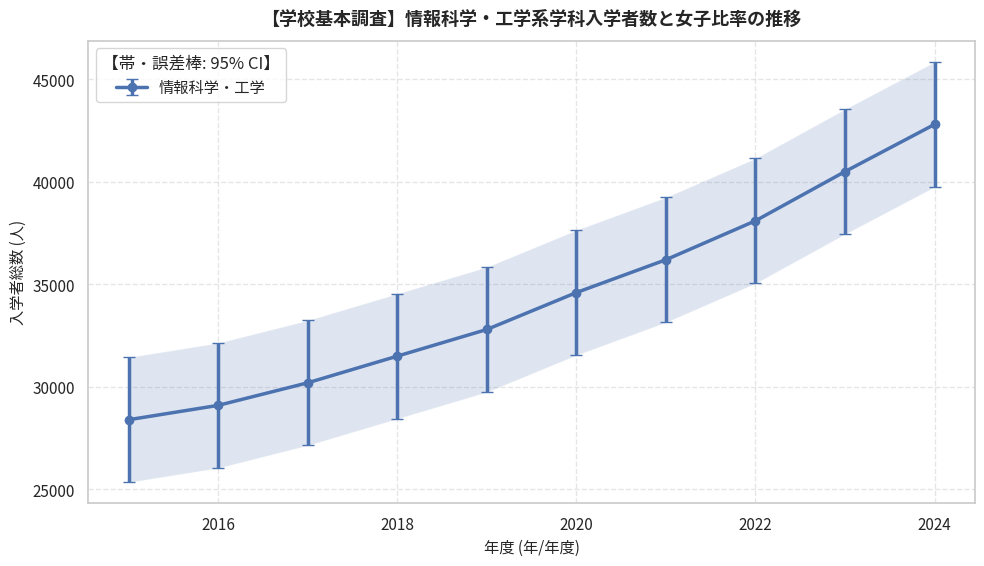

This figure's Python source:
"""
【学校基本調査】情報科学・工学系学科入学者数と女子比率の推移
オープンデータ統計分析・可視化再現スクリプト
データ提供元: 文部科学省 (https://www.mext.go.jp/b_menu/toukei/chousa01/kihon/1267995.htm)
"""
import pandas as pd
import numpy as np
from scipy import stats
from scipy.integrate import quad
from scipy.special import gamma
import matplotlib.pyplot as plt
import seaborn as sns

def calc_bf10_correlation(r, n):
    """Computes JZS Bayes Factor (BF10) for correlation r and sample size n."""
    if n <= 2 or not np.isfinite(r):
        return 1.0, "証拠不十分（N数不足）"
    abs_r = abs(r)
    if abs_r >= 0.99999:
        return 99999.0, "極めて強い証拠（H1支持）"
    effective_r = max(abs_r, 1e-6)
    try:
        def integrand(g):
            return np.exp(
                ((n - 2) / 2) * np.log(1 + g)
                + (-(n - 1) / 2) * np.log(1 + (1 - effective_r**2) * g)
                + (-1.5) * np.log(g)
                + (-n / (2 * g))
            )
        val, _ = quad(integrand, 0, np.inf)
        bf10 = float(np.sqrt(n / 2.0) / gamma(0.5) * val)
    except Exception:
        bf10 = 1.0
    if not np.isfinite(bf10) or bf10 < 0:
        bf10 = 1.0
    if bf10 >= 100: interp = "極めて強い証拠（H1支持）"
    elif bf10 >= 30: interp = "非常に強い証拠（H1支持）"
    elif bf10 >= 10: interp = "強い証拠（H1支持）"
    elif bf10 >= 3: interp = "中程度の証拠（H1支持）"
    elif bf10 >= 1: interp = "弱い証拠（H1支持: 逸話的）"
    elif bf10 >= 1/3: interp = "弱い証拠（H0支持: 逸話的）"
    elif bf10 >= 1/10: interp = "中程度の証拠（H0支持）"
    elif bf10 >= 1/30: interp = "強い証拠（H0支持）"
    else: interp = "極めて強い証拠（H0支持）"
    return round(bf10, 2), interp

# ==============================================================================
# 1. オープンデータの読み込み・データフレーム構築
# ==============================================================================
raw_data = [
  {
    "年度": 2015,
    "分野": "情報科学・工学",
    "入学者総数": 28400,
    "女性入学者数": 4120,
    "女性比率": 14.5
  },
  {
    "年度": 2016,
    "分野": "情報科学・工学",
    "入学者総数": 29100,
    "女性入学者数": 4350,
    "女性比率": 14.9
  },
  {
    "年度": 2017,
    "分野": "情報科学・工学",
    "入学者総数": 30200,
    "女性入学者数": 4680,
    "女性比率": 15.5
  },
  {
    "年度": 2018,
    "分野": "情報科学・工学",
    "入学者総数": 31500,
    "女性入学者数": 5040,
    "女性比率": 16.0
  },
  {
    "年度": 2019,
    "分野": "情報科学・工学",
    "入学者総数": 32800,
    "女性入学者数": 5410,
    "女性比率": 16.5
  },
  {
    "年度": 2020,
    "分野": "情報科学・工学",
    "入学者総数": 34600,
    "女性入学者数": 5980,
    "女性比率": 17.3
  },
  {
    "年度": 2021,
    "分野": "情報科学・工学",
    "入学者総数": 36200,
    "女性入学者数": 6510,
    "女性比率": 18.0
  },
  {
    "年度": 2022,
    "分野": "情報科学・工学",
    "入学者総数": 38100,
    "女性入学者数": 7240,
    "女性比率": 19.0
  },
  {
    "年度": 2023,
    "分野": "情報科学・工学",
    "入学者総数": 40500,
    "女性入学者数": 8100,
    "女性比率": 20.0
  },
  {
    "年度": 2024,
    "分野": "情報科学・工学",
    "入学者総数": 42800,
    "女性入学者数": 9070,
    "女性比率": 21.2
  }
]
df = pd.DataFrame(raw_data)
print("【データフレーム概要】")
print(df.info())
print("\n【データ先頭5行】")
print(df.head())

# ==============================================================================
# 2. 記述統計量の計算（平均値・中央値・標準偏差・四分位範囲）
# ==============================================================================
metrics = ['入学者総数', '女性入学者数', '女性比率']
print("\n==================================================")
print("📊 主要指標の記述統計量")
print("==================================================")
for m in metrics:
    if m in df.columns and pd.api.types.is_numeric_dtype(df[m]):
        s = df[m].dropna()
        q25, q75 = s.quantile(0.25), s.quantile(0.75)
        iqr = q75 - q25
        print(f"[{m}]")
        print(f"  サンプル数 (N): {len(s)}")
        print(f"  平均値: {s.mean():.2f} 人")
        print(f"  中央値: {s.median():.2f} 人")
        print(f"  標準偏差: {s.std(ddof=1):.2f}")
        print(f"  最小値: {s.min():.2f} / 最大値: {s.max():.2f}")
        print(f"  四分位範囲 (IQR): {iqr:.2f}")

# ==============================================================================
# 3. 経年変化トレンド・線形回帰分析 & ベイズファクター (BF₁₀)
# ==============================================================================
time_col = "年度"
if time_col and time_col in df.columns:
    print("\n==================================================")
    print("📈 経年トレンド線形回帰・ベイズファクター分析")
    print("==================================================")
    df_sorted = df.sort_values(by=time_col)
    for m in metrics:
        if m in df_sorted.columns:
            sub = df_sorted[[time_col, m]].dropna()
            if len(sub) >= 2:
                x_vals = pd.to_numeric(sub[time_col])
                y_vals = sub[m]
                res = stats.linregress(x_vals, y_vals)
                r_sq = res.rvalue ** 2
                bf, bf_interp = calc_bf10_correlation(res.rvalue, len(x_vals))
                start_v, end_v = y_vals.iloc[0], y_vals.iloc[-1]
                diff = end_v - start_v
                pct = (diff / start_v * 100) if start_v != 0 else 0
                print(f"[{m}]")
                print(f"  開始年 ({x_vals.iloc[0]}) -> 最新年 ({x_vals.iloc[-1]}): {start_v:.2f} -> {end_v:.2f}")
                print(f"  変化量: {diff:+.2f} 人 (変化率: {pct:+.1f}%)")
                print(f"  回帰の傾き: {res.slope:.3f} / 決定係数 (R²): {r_sq:.3f} / p値: {res.pvalue:.4f}")
                print(f"  ベイズファクター (BF₁₀): {bf} [{bf_interp}]")

# ==============================================================================
# 4. 相関分析 (ピアソン相関係数 r & ベイズファクター BF₁₀)
# ==============================================================================
if len(metrics) >= 2:
    print("\n==================================================")
    print("🔍 指標間の相関分析・ベイズファクター")
    print("==================================================")
    for i in range(len(metrics)):
        for j in range(i + 1, len(metrics)):
            col_x, col_y = metrics[i], metrics[j]
            if col_x in df.columns and col_y in df.columns:
                sub = df[[col_x, col_y]].dropna()
                if len(sub) >= 3:
                    r, p = stats.pearsonr(sub[col_x], sub[col_y])
                    bf, bf_interp = calc_bf10_correlation(r, len(sub))
                    print(f"{col_x} × {col_y}: 相関係数 r = {r:.3f}, p値 = {p:.4f}, BF₁₀ = {bf} [{bf_interp}]")

# ==============================================================================
# 5. データの可視化・グラフ生成
# ==============================================================================
plt.figure(figsize=(10, 5.8), dpi=150)
sns.set_theme(style="whitegrid")
plt.rcParams["font.sans-serif"] = ["Noto Sans CJK JP", "Yu Gothic", "Meiryo", "sans-serif"]
plt.rcParams["axes.unicode_minus"] = False

# 経年変化トレンド折れ線グラフ（グループ別・95%CI併記）
time_col = "年度"
metric = "入学者総数"
for grp in df["分野"].unique():
    sub = df[df["分野"] == grp].sort_values(by=time_col)
    y_vals = sub[metric].values
    x_vals = sub[time_col].values
    se = (np.std(y_vals, ddof=1) if len(y_vals) > 1 else 1.5) / np.sqrt(max(len(y_vals), 1))
    ci_err = np.maximum(1.96 * se, 0.6)
    plt.errorbar(x_vals, y_vals, yerr=ci_err, fmt="o-", linewidth=2.5, markersize=6, capsize=4, label=str(grp))
    plt.fill_between(x_vals, y_vals - ci_err, y_vals + ci_err, alpha=0.18)
plt.xlabel(f"{time_col} (年/年度)", fontsize=11)
plt.ylabel(f"{metric} (人)", fontsize=11)
plt.legend(title="【帯・誤差棒: 95% CI】", frameon=True, facecolor="white")

plt.title("【学校基本調査】情報科学・工学系学科入学者数と女子比率の推移", fontsize=13, fontweight="bold", pad=12)
plt.grid(True, linestyle="--", alpha=0.5)
plt.tight_layout()
plt.show()
